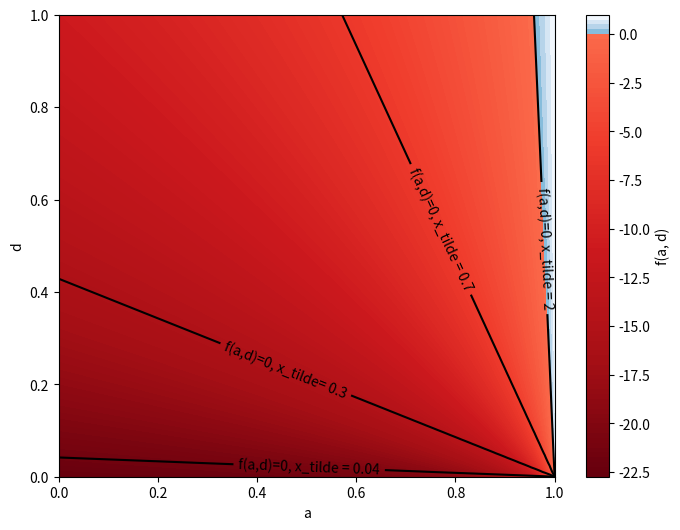

Reproduce this figure in Python. (Note: this script raises an exception after producing the figure.)
import numpy as np
import matplotlib.pyplot as plt
from matplotlib.colors import ListedColormap, TwoSlopeNorm
import os


def f(h, g, delta, x_tilde, b):
    numerator = (1 + delta - 2 * b * delta) * ((1 - h) * x_tilde + g * (x_tilde - 1))
    denominator = 2 * (1 - delta) * (1 - delta * (h - g))
    result = numerator / denominator
    return result


delta = 0.96
x_tilde = 0.96
b = 2


# Créer une grille de valeurs pour a et d
h = np.linspace(0, 1, 100)
g = np.linspace(0, 1, 100)
h, g = np.meshgrid(h, g)

# Calculer les valeurs de la fonction pour chaque point de la grille
z = f(h, g, delta, x_tilde, b)

# Créer une colormap personnalisée pour les valeurs négatives et positives
positive_cm = plt.cm.Blues_r(np.linspace(0.5, 1, 128))
negative_cm = plt.cm.Reds_r(np.linspace(0, 0.5, 128))

# Fusionner les deux colormaps en une seule
newcolors = np.vstack((negative_cm, positive_cm))
newcmp = ListedColormap(newcolors)

# Créer une norme pour centrer la colormap à zéro
divnorm = TwoSlopeNorm(vmin=z.min(), vcenter=0, vmax=z.max())

# Tracer le graphique
plt.figure(figsize=(8, 6))
contour = plt.contourf(h, g, z, levels=100, cmap=newcmp, norm=divnorm)
plt.colorbar(contour, label='f(a, d)')
plt.xlabel('a')
plt.ylabel('d')


# Ajouter la courbe de niveau pour f(a, d) = 0
zero_contour = plt.contour(h, g, z, levels=[0], colors='black', linewidths=1.5)
plt.clabel(zero_contour, fmt='f(a,d)=0, x_tilde = 2', inline=True)

delta = 0.96
x_tilde = 0.04
b = 2
z = f(h, g, delta, x_tilde, b)

zero_contour = plt.contour(h, g, z, levels=[0], colors='black', linewidths=1.5)
plt.clabel(zero_contour, fmt='f(a,d)=0, x_tilde = 0.04', inline=True)

delta = 0.96
x_tilde = 0.3
b = 2
z = f(h, g, delta, x_tilde, b)

zero_contour = plt.contour(h, g, z, levels=[0], colors='black', linewidths=1.5)
plt.clabel(zero_contour, fmt='f(a,d)=0, x_tilde= 0.3', inline=True)

delta = 0.96
x_tilde = 0.7
b = 2
z = f(h, g, delta, x_tilde, b)

zero_contour = plt.contour(h, g, z, levels=[0], colors='black', linewidths=1.5)
plt.clabel(zero_contour, fmt='f(a,d)=0, x_tilde = 0.7', inline=True)

dir_path = os.path.dirname(os.path.abspath(__file__))

# Create the path to the directory where you want to save the file
save_dir = os.path.join(dir_path, 'Graphs', 'Graph 4')

# Ensure the directory exists
os.makedirs(save_dir, exist_ok=True)

# Save the figure
plt.savefig(os.path.join(save_dir, 'g1 v x.pdf'))
